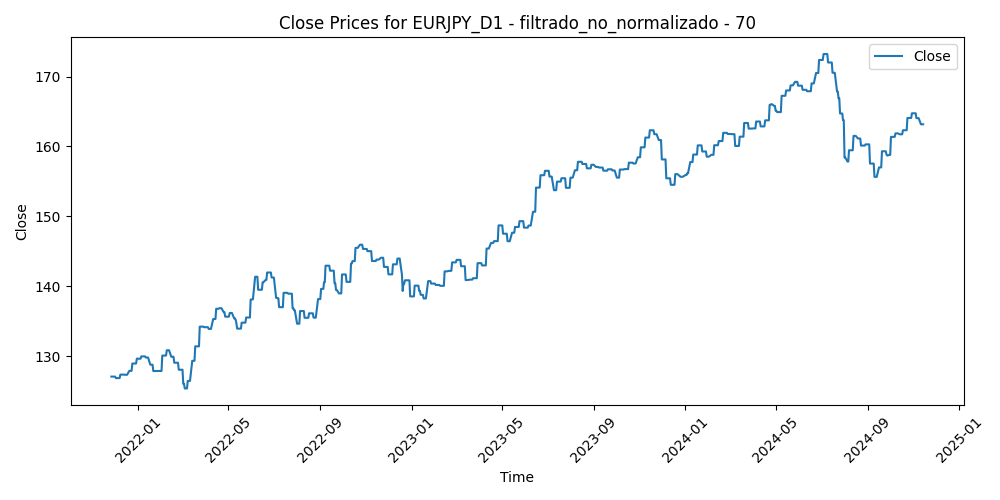

The data file committed next to this chart (first rows):
Time, Close, Volume, diferencia_media_70
2021-11-26, 127.1, 112331, 2.011
2021-11-29, 127.1, 91219, 2.068
2021-11-30, 127.1, 109919, 1.975
2021-12-01, 127.1, 93087, 2.589
2021-12-02, 126.8, 89306, 2.3
2021-12-03, 126.8, 83984, 2.592
2021-12-06, 126.8, 70628, 2.096
2021-12-07, 126.8, 63759, 2.162
2021-12-08, 127.4, 75152, 1.172
2021-12-09, 127.4, 56601, 1.954
2021-12-10, 127.4, 62676, 1.754
2021-12-13, 127.4, 55346, 1.842
2021-12-14, 127.3, 59051, 1.926
2021-12-15, 127.3, 66667, 1.149
2021-12-16, 127.3, 75105, 1.123
2021-12-17, 127.3, 72581, 2.172
2021-12-20, 127.9, 73811, 1.771
2021-12-21, 127.9, 59618, 1.138
2021-12-22, 127.9, 54764, 0.6321
2021-12-23, 127.9, 48029, 0.3133
2021-12-24, 128.9, 42249, 0.4562
2021-12-27, 128.9, 38779, -0.1984
2021-12-28, 128.9, 41126, 0.1091
2021-12-29, 128.9, 46219, -0.4994
2021-12-30, 129.6, 47387, -0.3228
2021-12-31, 129.6, 38026, -0.9747
2022-01-03, 129.6, 50668, -0.273
2022-01-04, 129.6, 63740, -1.035
2022-01-05, 130, 61844, -1.289
2022-01-06, 130, 70835, -0.808
2022-01-07, 130, 59902, -1.157
2022-01-10, 130, 65076, -0.3451
2022-01-11, 129.8, 65305, -0.9015
2022-01-12, 129.8, 64293, -0.9465
2022-01-13, 129.8, 63300, -0.5357
2022-01-14, 129.8, 76504, -0.1298
2022-01-17, 128.8, 42015, -0.48
2022-01-18, 128.8, 77777, 0.414
2022-01-19, 128.8, 64284, 0.5233
2022-01-20, 128.8, 67201, 1.088
2022-01-21, 127.9, 76151, 1.146
2022-01-24, 127.9, 81869, 0.9775
2022-01-25, 127.9, 73644, 1.308
2022-01-26, 127.9, 69539, 1.025
2022-01-27, 127.9, 87068, 1.308
2022-01-28, 127.9, 75834, 1.349
2022-01-31, 127.9, 68603, 0.4379
2022-02-01, 127.9, 64999, 0.4439
2022-02-02, 130.1, 57179, 0.3316
2022-02-03, 130.1, 76547, -1.846
2022-02-04, 130.1, 73664, -2.214
2022-02-07, 130.1, 68744, -2.018
2022-02-08, 130.8, 58821, -2.253
2022-02-09, 130.8, 56533, -2.316
2022-02-10, 130.8, 77277, -2.89
2022-02-11, 130.8, 83586, -1.358
2022-02-14, 129.9, 93743, -0.9614
2022-02-15, 129.9, 72226, -1.616
2022-02-16, 129.9, 69013, -1.619
2022-02-17, 129.9, 95816, -0.8816
... 712 more rows
